Run: headless pygame with SDL's dummy video driver; simulated clock (each Clock.tick advances the game by its frame time, no real sleeping); random seed 0; keys injected as events and as key.get_pressed() state; mouse plan: one left click at the window centre at the start of phase 2, then a move to the lower-right quarter at the start of phase 3.
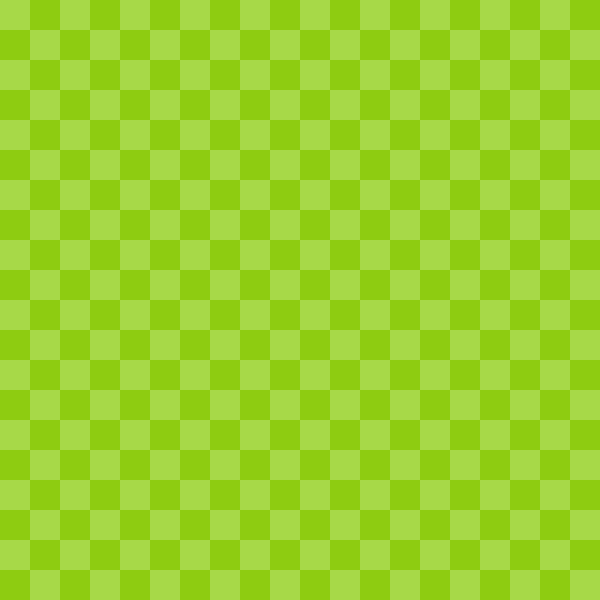
Frame 1 of 4 · flips 1–60 · no input
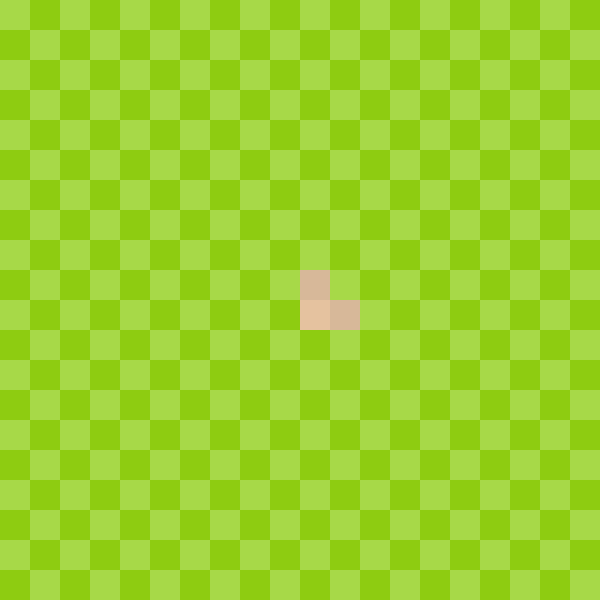
Frame 2 of 4 · flips 61–180 · clicked the window centre · tapped SPACE, RETURN · held RIGHT (→), D
Frame 3 of 4 · flips 181–300 · moved the mouse to the lower-right quarter · held DOWN (↓), S · screen unchanged from frame 2, image omitted
Frame 4 of 4 · flips 301–420 · held LEFT (←), A, UP (↑), W · screen unchanged from frame 3, image omitted

The pygame program that drew these frames:

import pygame
from pygame.locals import *
import random

pygame.init()

WIDTH, HEIGHT = 600, 600

WIN = pygame.display.set_mode((WIDTH, HEIGHT))
pygame.display.set_caption("Buscaminas")

BG_COLOR = (255, 255, 255)
COLORS = ((229, 194, 159), (51, 167, 242), (60, 225, 67), (234, 57, 65),
          (120, 63, 227), (255, 255, 255), (255, 255, 255), (255, 255, 255),
          (255, 255, 255))
BG_COLORS = ((229, 194, 159), (215, 184, 153), (167, 217, 72), (142, 204, 17))
FONT30 = pygame.font.SysFont("Arial", 20, True)
ROWS, COLS = 20, 20
MINES = 40


def get_adjacents(pos, rows, cols):
    adjacents = set()
    x, y = pos
    for row in range(x - 1, x + 2):
        for col in range(y - 1, y + 2):
            if (row >= 0 and col >= 0) and (row != x or col != y) and (row < rows and col < cols):
                adj = row, col
                adjacents.add(adj)

    return adjacents


def create_board(rows, cols, mines):
    board = [[0 for _ in range(cols)] for _ in range(rows)]
    board_over = [[0 for _ in range(cols)] for _ in range(rows)]
    mines_pos = set()
    mines_created = 0

    while mines_created < mines:
        row = random.randint(0, rows - 1)
        col = random.randint(0, cols - 1)
        pos = row, col

        if pos not in mines_pos:
            mines_pos.add(pos)
            board[row][col] = -1
            mines_created += 1

    for mine in mines_pos:
        adjs = get_adjacents(mine, rows, cols)
        for adj in adjs:
            x, y = adj
            if board[x][y] != -1:
                board[x][y] += 1

    return board, board_over


def cave(row, col, board, board_over):
    if board[row][col] != 1 and board_over[row][col] == 0:
        board_over[row][col] = 1
        adjs = get_adjacents((row, col), ROWS, COLS)
        for adj in adjs:
            x, y = adj
            if board[x][y] == 0:
                return cave(x, y, board, board_over)

    return


def draw(win, board, board_over):
    win.fill(BG_COLOR)

    # Drawing the board
    min_size = min(HEIGHT // ROWS, WIDTH // COLS)
    row_size = min_size
    col_size = min_size
    for row in range(ROWS):
        for col in range(COLS):
            rect = pygame.Rect(col * col_size, row *
                               row_size, col_size, row_size)

            if board_over[row][col] == 1:
                # Board style like chess
                if (row + col) % 2 == 0:
                    pygame.draw.rect(win, BG_COLORS[0], rect)
                else:
                    pygame.draw.rect(win, BG_COLORS[1], rect)

                value = board[row][col]
                if value == -1:
                    pygame.draw.circle(win, (44, 44, 44),
                                       rect.center, min_size // 4)
                elif value > 0:
                    number_text = FONT30.render(
                        str(value), True, COLORS[value])
                    text_rect = number_text.get_rect()
                    text_rect.center = rect.center
                    win.blit(number_text, text_rect)
                    # pygame.draw.rect(win, COLORS[value], rect)
            else:
                if (row + col) % 2 == 0:
                    pygame.draw.rect(win, BG_COLORS[2], rect)
                else:
                    pygame.draw.rect(win, BG_COLORS[3], rect)

    pygame.display.update()


def game_loop():
    board, board_over = create_board(ROWS, COLS, MINES)

    run = True
    mouse_pos = (0, 0)
    while run:
        for event in pygame.event.get():
            if event.type == QUIT:
                run = False
            if event.type == MOUSEBUTTONDOWN:
                if pygame.mouse.get_pressed()[0] == 1:
                    mouse_pos = pygame.mouse.get_pos()
                    min_size = min(HEIGHT // ROWS, WIDTH // COLS)
                    for row in range(ROWS):
                        for col in range(COLS):
                            rect = pygame.Rect(col * min_size, row *
                                               min_size, min_size, min_size)
                            if rect.collidepoint(*mouse_pos):
                                cave(int(rect.top / min_size),
                                     int(rect.left / min_size), board, board_over)

        draw(WIN, board, board_over)

    pygame.quit()


if __name__ == '__main__':
    game_loop()
